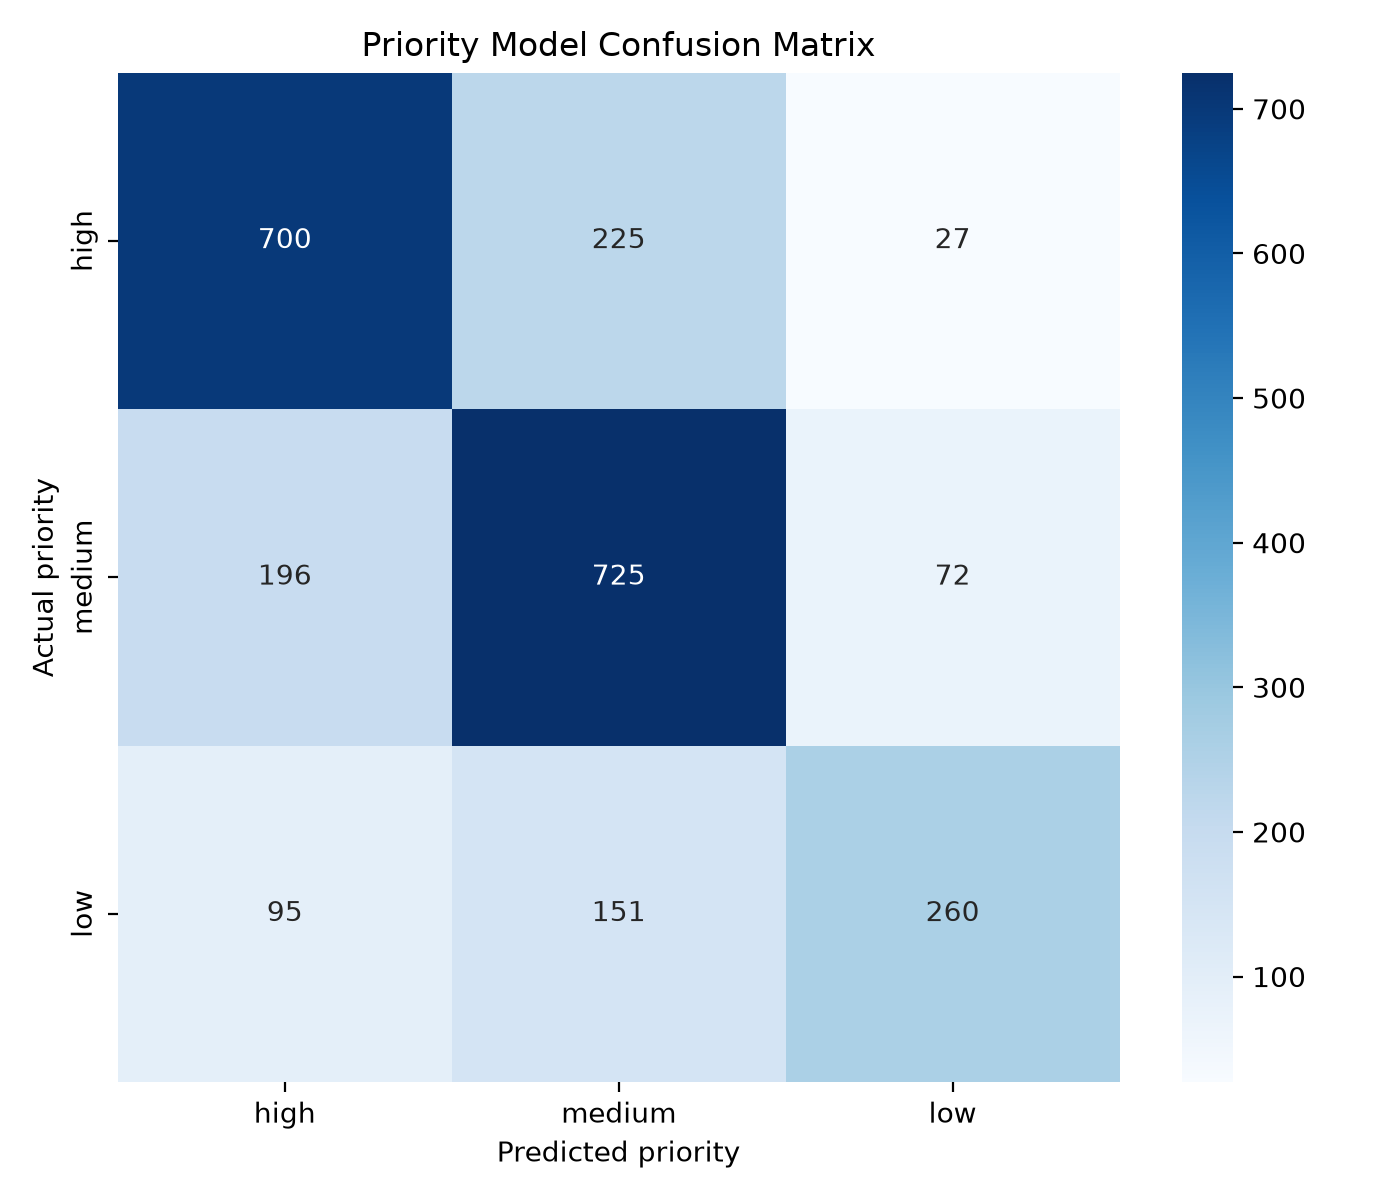

Source data for this figure (header and first rows):
, high, medium, low
high, 700, 225, 27
medium, 196, 725, 72
low, 95, 151, 260
